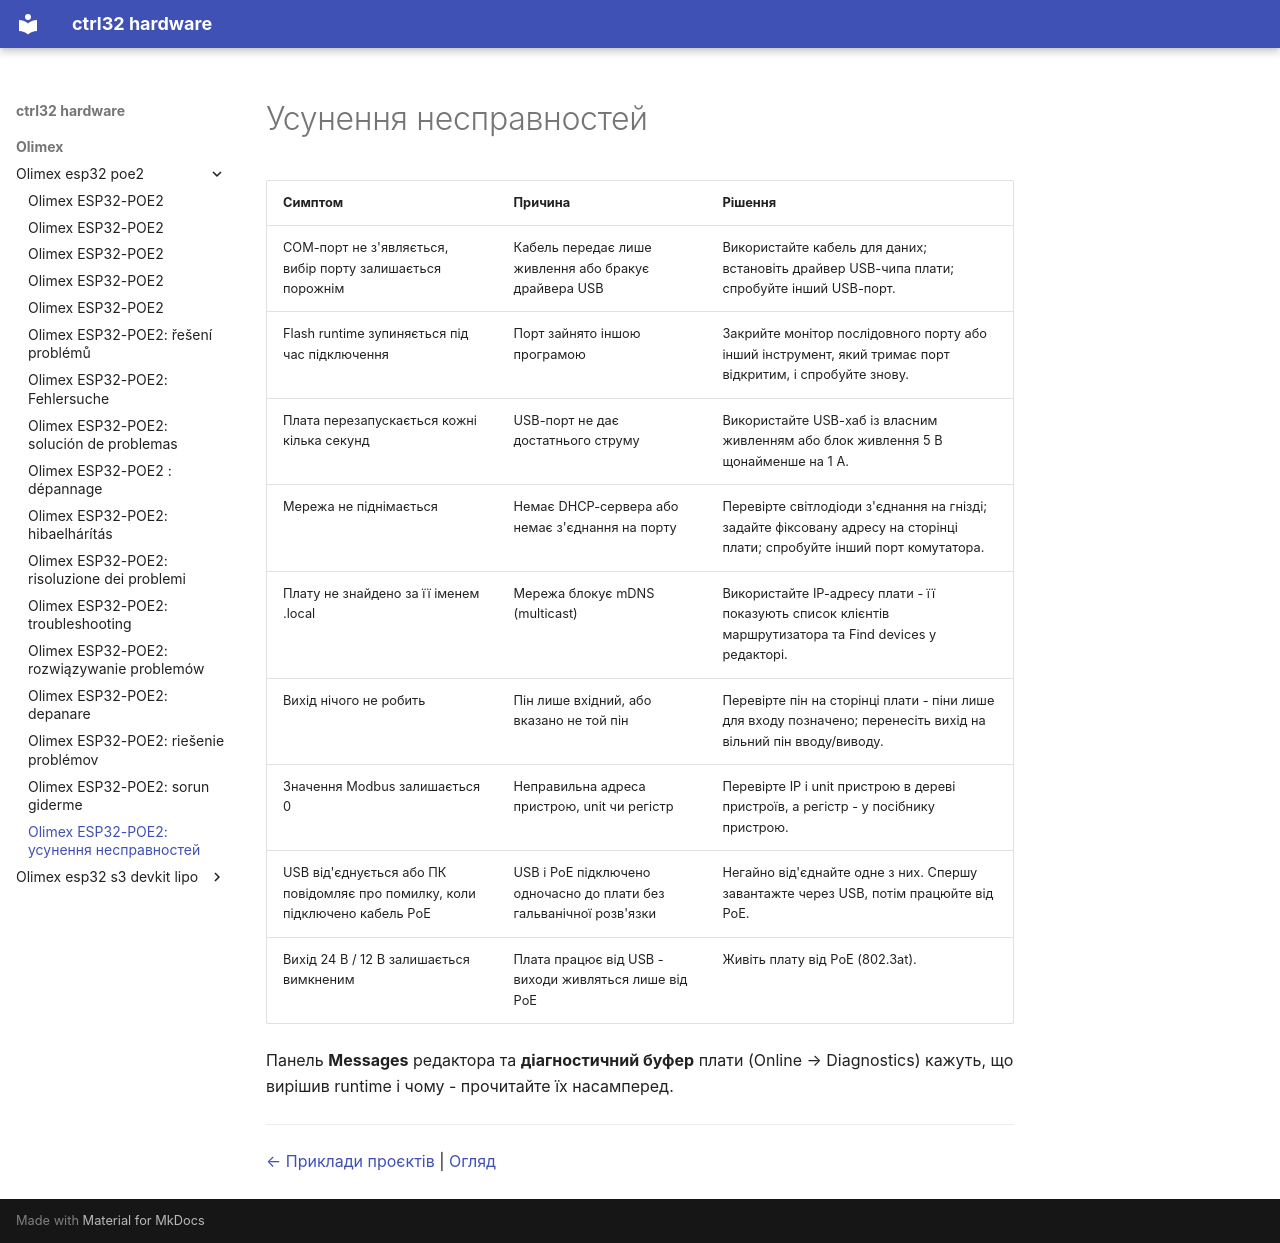

repository: ctrl32/hardware · page: olimex/olimex-esp32-poe2/troubleshooting.uk/index.html · generator: mkdocs

---
title: 'Olimex ESP32-POE2: усунення несправностей'
slug: troubleshooting
sidebar_position: 90
image: img/board-01.jpg
image_alt: Olimex ESP32-POE2
tags:
- esp32
- ethernet
- poe
- psram
- olimex
- troubleshooting
---

# Усунення несправностей

| Симптом | Причина | Рішення |
|---|---|---|
| COM-порт не з'являється, вибір порту залишається порожнім | Кабель передає лише живлення або бракує драйвера USB | Використайте кабель для даних; встановіть драйвер USB-чипа плати; спробуйте інший USB-порт. |
| Flash runtime зупиняється під час підключення | Порт зайнято іншою програмою | Закрийте монітор послідовного порту або інший інструмент, який тримає порт відкритим, і спробуйте знову. |
| Плата перезапускається кожні кілька секунд | USB-порт не дає достатнього струму | Використайте USB-хаб із власним живленням або блок живлення 5 В щонайменше на 1 А. |
| Мережа не піднімається | Немає DHCP-сервера або немає з'єднання на порту | Перевірте світлодіоди з'єднання на гнізді; задайте фіксовану адресу на сторінці плати; спробуйте інший порт комутатора. |
| Плату не знайдено за її іменем .local | Мережа блокує mDNS (multicast) | Використайте IP-адресу плати - її показують список клієнтів маршрутизатора та Find devices у редакторі. |
| Вихід нічого не робить | Пін лише вхідний, або вказано не той пін | Перевірте пін на сторінці плати - піни лише для входу позначено; перенесіть вихід на вільний пін вводу/виводу. |
| Значення Modbus залишається 0 | Неправильна адреса пристрою, unit чи регістр | Перевірте IP і unit пристрою в дереві пристроїв, а регістр - у посібнику пристрою. |
| USB від'єднується або ПК повідомляє про помилку, коли підключено кабель PoE | USB і PoE підключено одночасно до плати без гальванічної розв'язки | Негайно від'єднайте одне з них. Спершу завантажте через USB, потім працюйте від PoE. |
| Вихід 24 В / 12 В залишається вимкненим | Плата працює від USB - виходи живляться лише від PoE | Живіть плату від PoE (802.3at). |

Панель **Messages** редактора та **діагностичний буфер** плати (Online → Diagnostics) кажуть, що вирішив runtime і чому - прочитайте їх насамперед.

---

[← Приклади проєктів](examples/README.uk.md) | [Огляд](README.uk.md)
